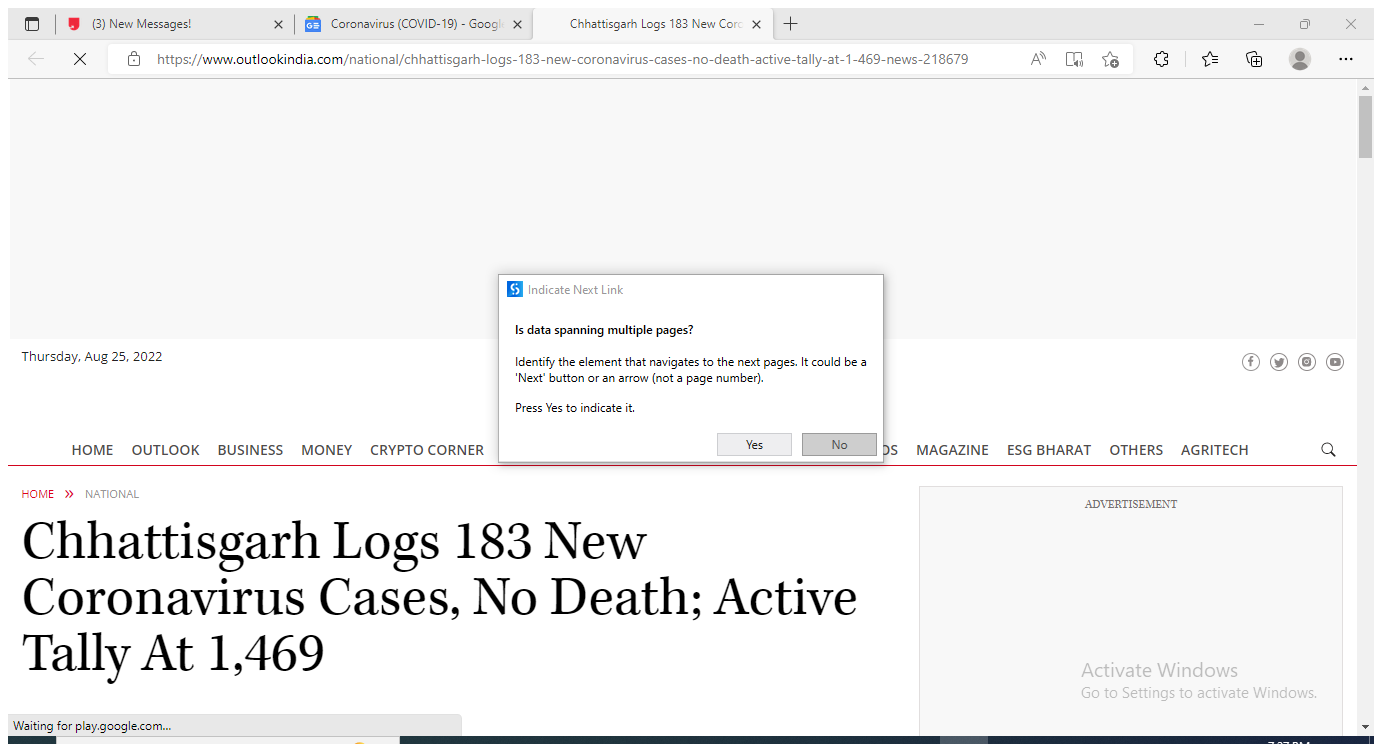
Task: Tis is a Project to generate COVID 19 Report
Workflow: Main

Step 1: Attach Browser 'Coronavir Page' in window 'Coronavirus (COVID-19) - Google News' (msedge.exe)

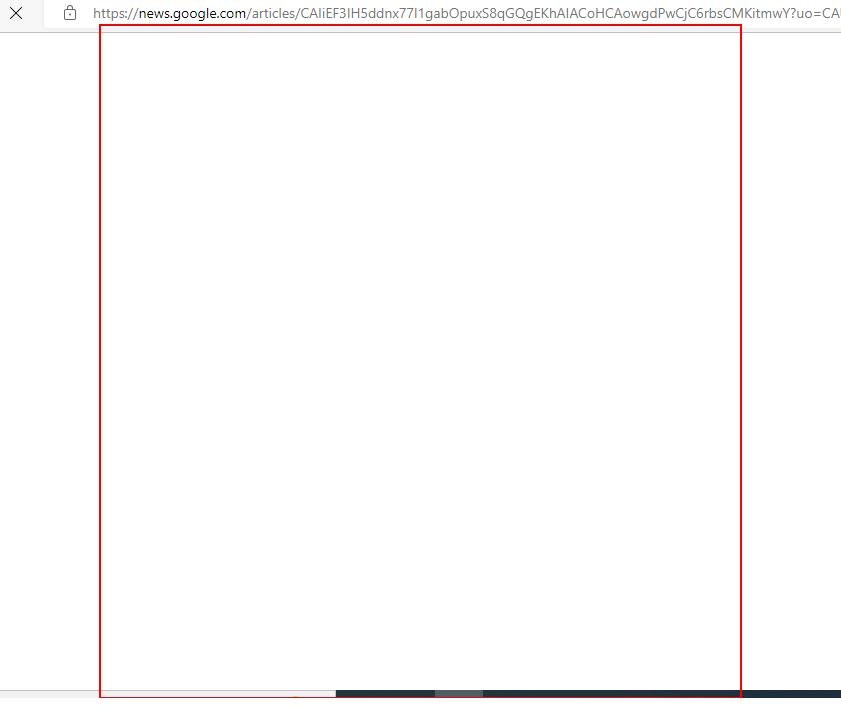
Step 2: get-text from the table

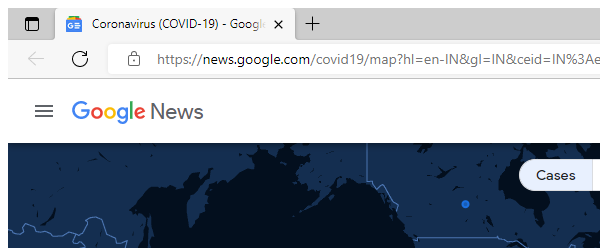
Step 3: Close Window 'msedge.exe Coronavirus' in window 'Coronavirus (COVID-19) - Google News' (msedge.exe)